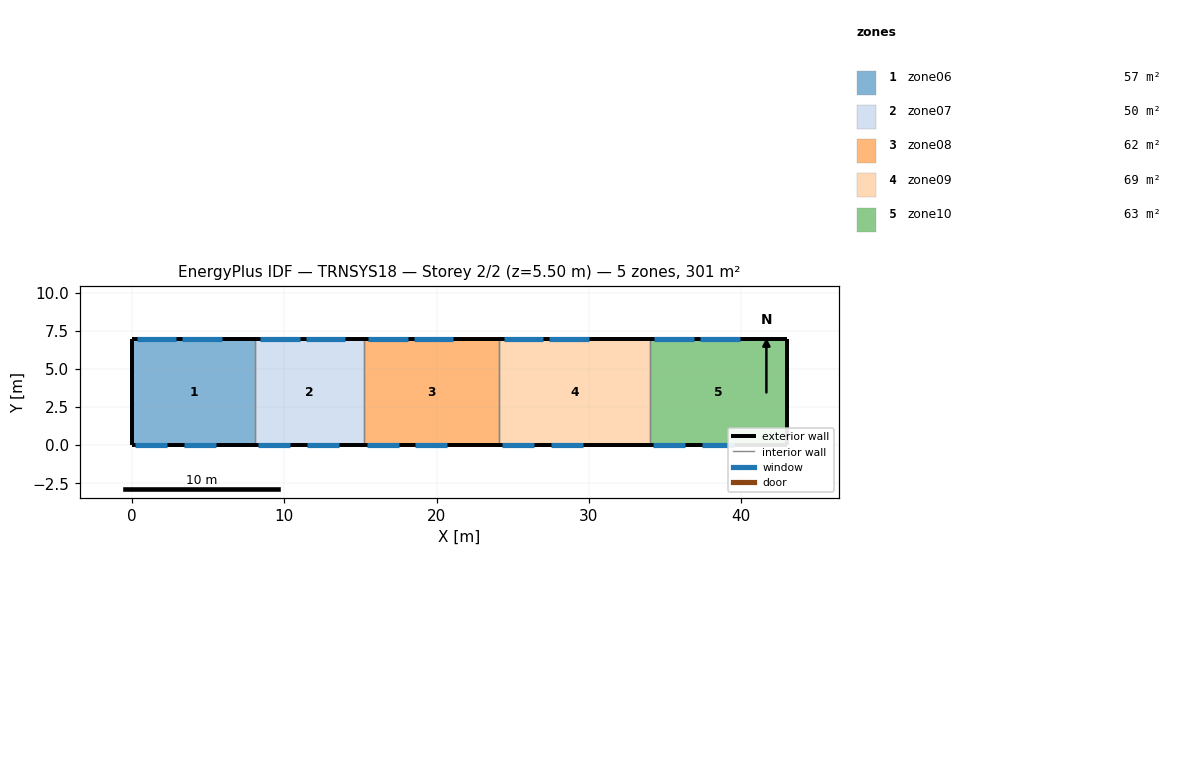
=== STOREY PLAN SPEC (per zone: floor XY polygon, exterior-wall plan segments, windows/doors) ===
zone 1: zone06  (56.7 m²)
  floor: (8.10, 7.00) (8.10, 0.00) (0.00, 0.00) (0.00, 7.00)
  exterior wall: (0.00, 7.00) – (0.00, 0.00)  [7.0 m]
  exterior wall: (8.10, 7.00) – (0.00, 7.00)  [8.1 m]
    window: (2.90, 7.00) – (0.30, 7.00)  [8.6 m²]
    window: (5.90, 7.00) – (3.30, 7.00)  [8.6 m²]
  exterior wall: (0.00, 0.00) – (8.10, 0.00)  [8.1 m]
    window: (0.20, 0.00) – (2.30, 0.00)  [4.4 m²]
    window: (3.40, 0.00) – (5.50, 0.00)  [4.4 m²]
  interior walls: 1
zone 2: zone07  (49.7 m²)
  floor: (15.20, 7.00) (15.20, 0.00) (8.10, 0.00) (8.10, 7.00)
  exterior wall: (15.20, 7.00) – (8.10, 7.00)  [7.1 m]
    window: (11.00, 7.00) – (8.40, 7.00)  [8.6 m²]
    window: (14.00, 7.00) – (11.40, 7.00)  [8.6 m²]
  exterior wall: (8.10, 0.00) – (15.20, 0.00)  [7.1 m]
    window: (8.30, 0.00) – (10.40, 0.00)  [4.4 m²]
    window: (11.50, 0.00) – (13.60, 0.00)  [4.4 m²]
  interior walls: 2
zone 3: zone08  (62.3 m²)
  floor: (24.10, 7.00) (24.10, 0.00) (15.20, 0.00) (15.20, 7.00)
  exterior wall: (24.10, 7.00) – (15.20, 7.00)  [8.9 m]
    window: (18.10, 7.00) – (15.50, 7.00)  [8.6 m²]
    window: (21.10, 7.00) – (18.50, 7.00)  [8.6 m²]
  exterior wall: (15.20, 0.00) – (24.10, 0.00)  [8.9 m]
    window: (15.40, 0.00) – (17.50, 0.00)  [4.4 m²]
    window: (18.60, 0.00) – (20.70, 0.00)  [4.4 m²]
  interior walls: 2
zone 4: zone09  (69.3 m²)
  floor: (34.00, 7.00) (34.00, 0.00) (24.10, 0.00) (24.10, 7.00)
  exterior wall: (34.00, 7.00) – (24.10, 7.00)  [9.9 m]
    window: (27.00, 7.00) – (24.40, 7.00)  [8.6 m²]
    window: (30.00, 7.00) – (27.40, 7.00)  [8.6 m²]
  exterior wall: (24.10, 0.00) – (34.00, 0.00)  [9.9 m]
    window: (24.30, 0.00) – (26.40, 0.00)  [4.4 m²]
    window: (27.50, 0.00) – (29.60, 0.00)  [4.4 m²]
  interior walls: 2
zone 5: zone10  (63.0 m²)
  floor: (43.00, 7.00) (43.00, 0.00) (34.00, 0.00) (34.00, 7.00)
  exterior wall: (43.00, 0.00) – (43.00, 7.00)  [7.0 m]
  exterior wall: (43.00, 7.00) – (34.00, 7.00)  [9.0 m]
    window: (36.90, 7.00) – (34.30, 7.00)  [8.6 m²]
    window: (39.90, 7.00) – (37.30, 7.00)  [8.6 m²]
  exterior wall: (34.00, 0.00) – (43.00, 0.00)  [9.0 m]
    window: (34.20, 0.00) – (36.30, 0.00)  [4.4 m²]
    window: (37.40, 0.00) – (39.50, 0.00)  [4.4 m²]
  interior walls: 1

=== DERIVED (storey summary) ===
Building: TRNSYS18
Storey: 2 of 2  (floor level z = 5.50 m)
Storey gross floor area: 301.0 m²
Zones on this storey: 5
  - zone06: floor 56.7 m²; exterior wall 23.2 m (127.6 m²); 4 window(s) 26.0 m²; WWR 20.4%
  - zone07: floor 49.7 m²; exterior wall 14.2 m (78.1 m²); 4 window(s) 26.0 m²; WWR 33.3%
  - zone08: floor 62.3 m²; exterior wall 17.8 m (97.9 m²); 4 window(s) 26.0 m²; WWR 26.5%
  - zone09: floor 69.3 m²; exterior wall 19.8 m (108.9 m²); 4 window(s) 26.0 m²; WWR 23.9%
  - zone10: floor 63.0 m²; exterior wall 25.0 m (137.5 m²); 4 window(s) 26.0 m²; WWR 18.9%
Zone adjacency: (none detected)